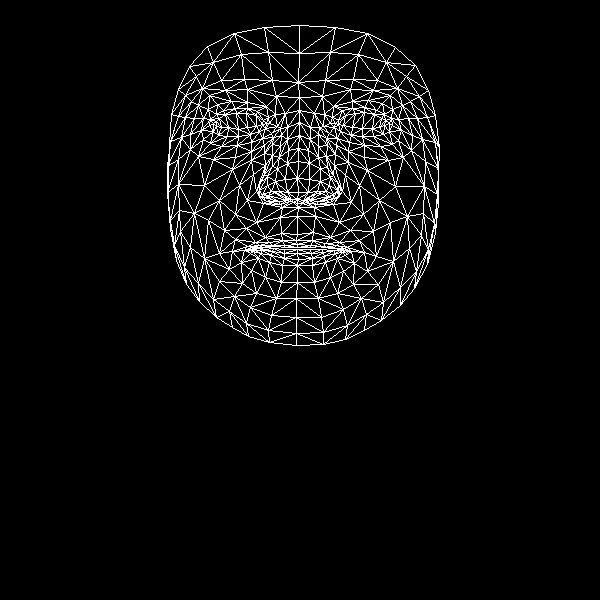

Source data for this figure (header and first rows):
, x, y
0, 297, 234
1, 298, 192
2, 298, 207
3, 288, 150
4, 297, 178
5, 298, 161
6, 299, 122
7, 216, 126
8, 299, 97
9, 298, 82
10, 299, 25
11, 296, 240
12, 297, 244
13, 297, 247
14, 297, 249
15, 297, 253
16, 298, 259
17, 297, 265
18, 297, 282
19, 297, 199
20, 286, 200
21, 178, 89
22, 250, 134
23, 238, 136
24, 227, 136
25, 213, 131
26, 259, 131
27, 235, 108
28, 247, 108
29, 223, 110
30, 216, 114
31, 203, 139
32, 250, 307
33, 213, 123
34, 170, 141
35, 190, 134
36, 239, 185
37, 281, 233
38, 284, 245
39, 265, 237
40, 255, 242
41, 272, 245
42, 262, 247
43, 241, 262
44, 287, 192
45, 285, 179
46, 198, 105
47, 264, 153
48, 259, 190
49, 259, 183
50, 204, 185
51, 287, 163
52, 225, 90
53, 209, 95
54, 189, 66
55, 276, 96
56, 257, 111
57, 232, 251
58, 176, 260
59, 268, 197
... 408 more rows
